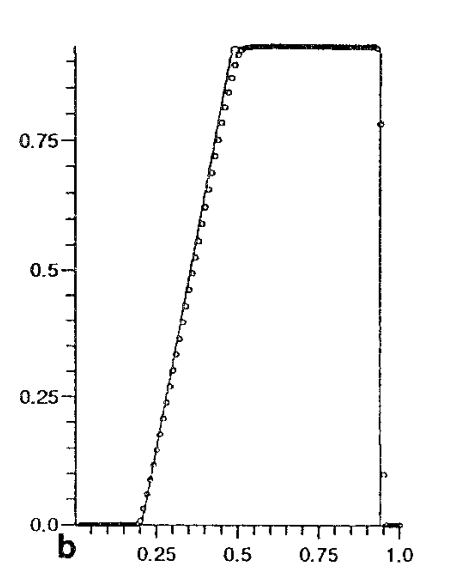

Source data for this figure (header and first rows):
0; 0
0.04501; 0.00129
0.09164; 0.00095
0.1383; -0.00143
0.1849; 0.00445
0.2315; 0.1048
0.2782; 0.2431
0.3248; 0.3798
0.3714; 0.5253
0.418; 0.6742
0.4647; 0.8218
0.5113; 0.917
0.5579; 0.9338
0.6046; 0.9335
0.6512; 0.9328
0.6978; 0.932
0.7444; 0.9312
0.7911; 0.9304
0.8377; 0.9298
0.8843; 0.9296
0.931; 0.9286
0.9776; 0.00175
1; 0
